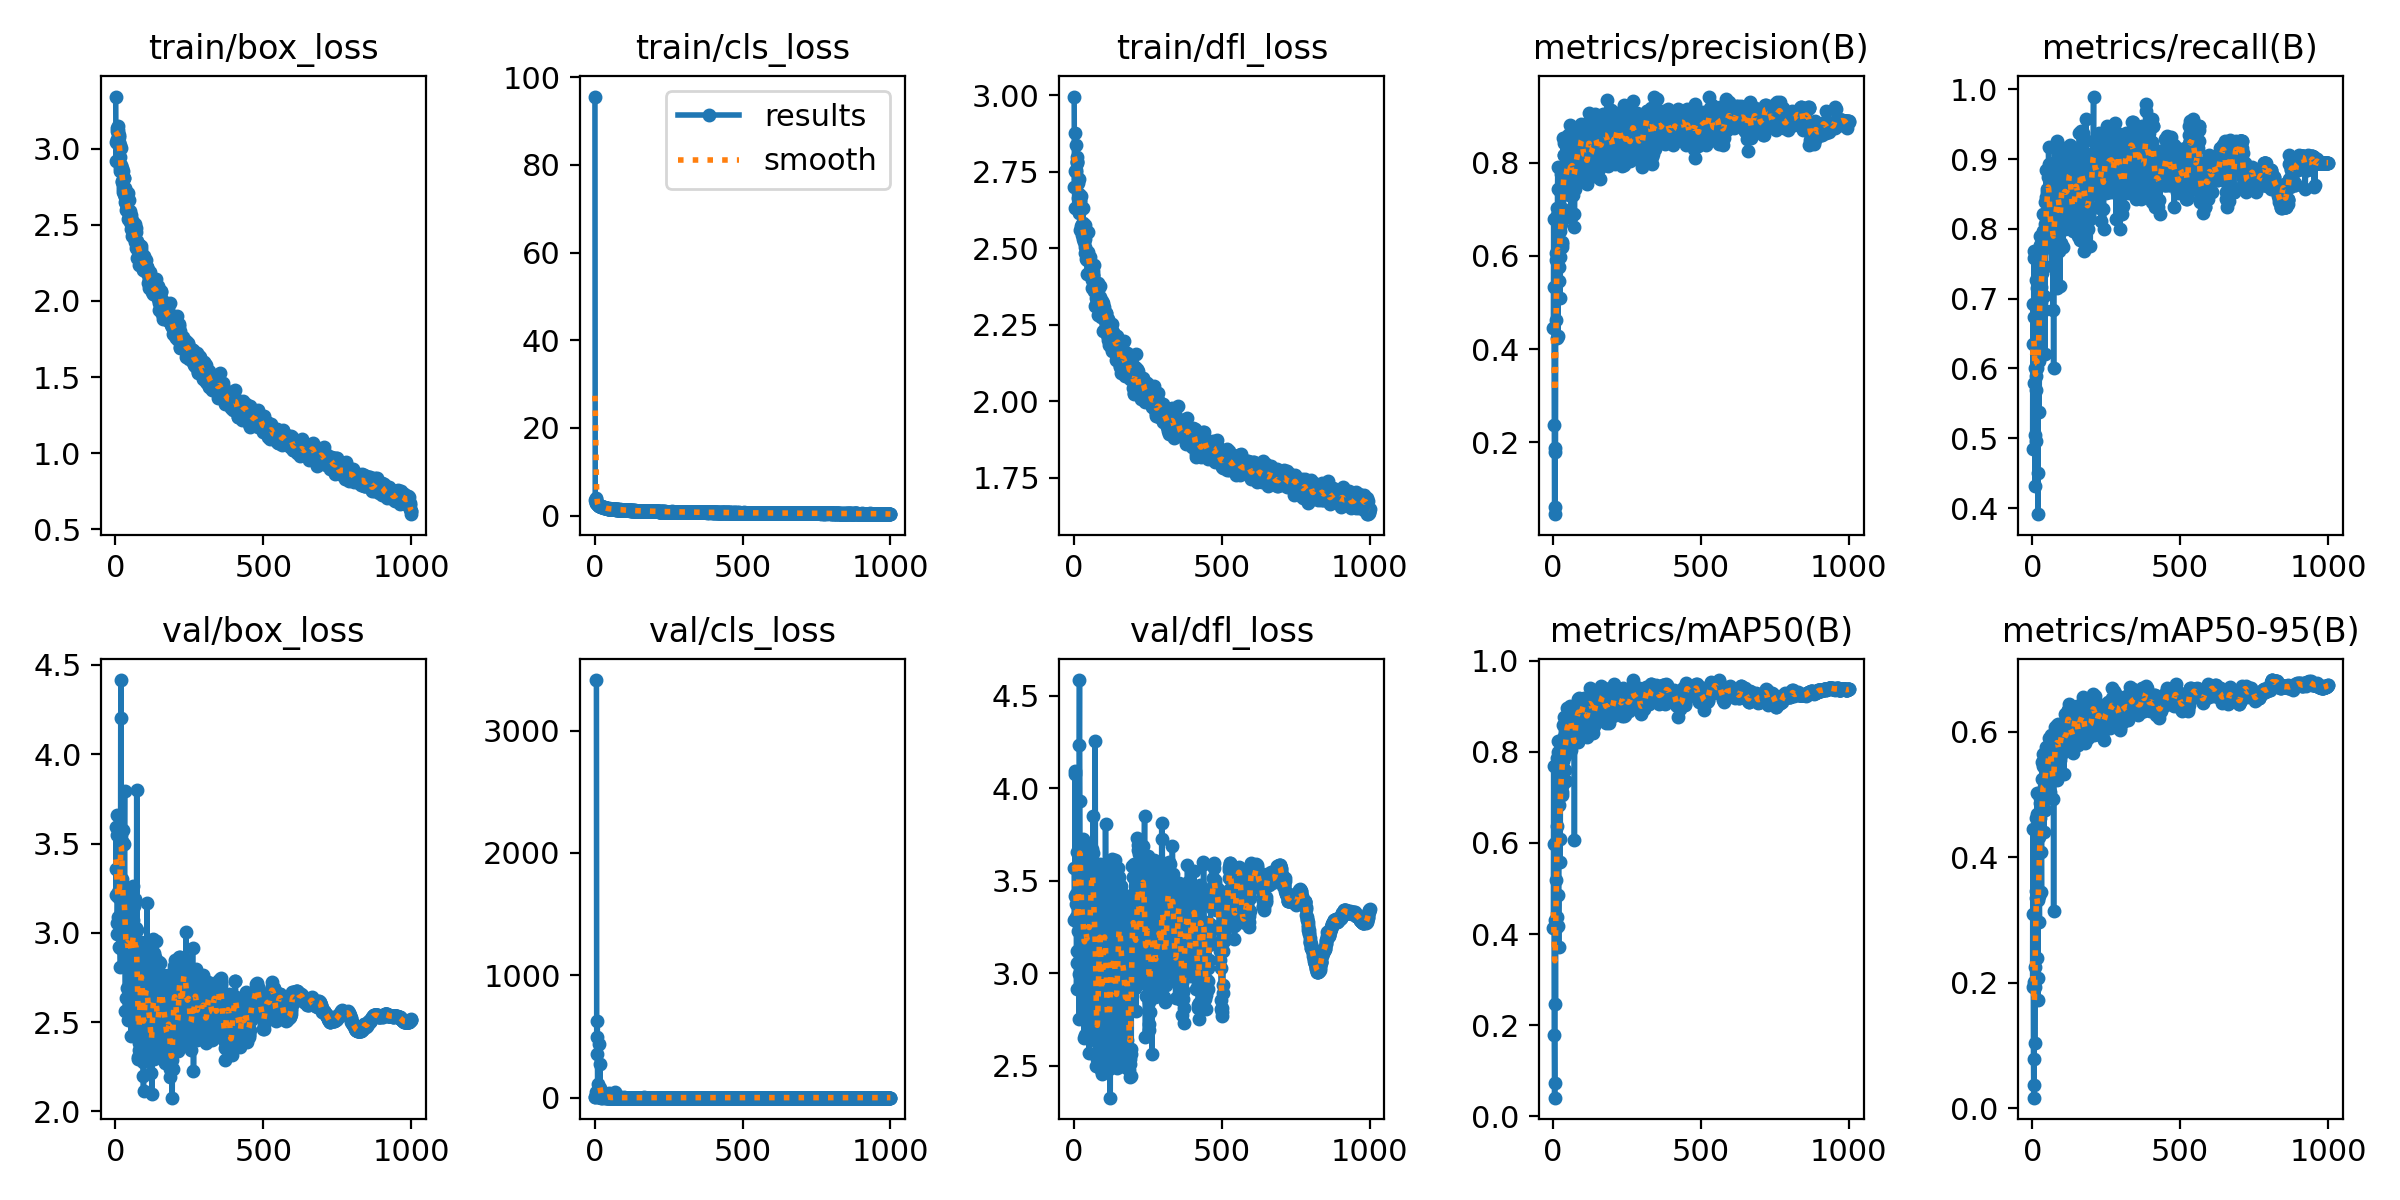

Values plotted in this chart, from the file beside it:
epoch, time, train/box_loss, train/cls_loss, train/dfl_loss, metrics/precision(B), metrics/recall(B), metrics/mAP50(B), metrics/mAP50-95(B), val/box_loss, val/cls_loss, val/dfl_loss, lr/pg0, lr/pg1, lr/pg2
1, 46.93, 3.342, 95.56, 2.997, 0.4446, 0.4842, 0.4133, 0.194, 3.591, 5.359, 3.57, 0.0029, 0.0029, 0.0029
2, 66.03, 2.921, 3.479, 2.702, 0.6797, 0.6926, 0.77, 0.4461, 3.212, 8.162, 3.286, 0.005894, 0.005894, 0.005894
3, 84.87, 3.044, 3.839, 2.631, 0.5325, 0.6356, 0.5977, 0.31, 3.359, 49.73, 3.416, 0.008882, 0.008882, 0.008882
4, 103.7, 3.117, 3.993, 2.876, 0.2361, 0.5789, 0.179, 0.07929, 3.657, inf, 4.095, 0.00997, 0.00997, 0.00997
5, 122.6, 3.137, 2.965, 2.752, 0.04523, 0.7579, 0.04072, 0.01701, 3.55, inf, 4.076, 0.00996, 0.00996, 0.00996
6, 141.5, 3.034, 2.887, 2.75, 0.06083, 0.7684, 0.07379, 0.03687, 2.992, 3412, 3.375, 0.00995, 0.00995, 0.00995
7, 160.4, 3.064, 2.811, 2.756, 0.1874, 0.6737, 0.4301, 0.2019, 3.056, 498.8, 3.306, 0.009941, 0.009941, 0.009941
8, 179.3, 3.126, 2.563, 2.838, 0.1782, 0.6, 0.2473, 0.1041, 3.201, 357.9, 3.428, 0.009931, 0.009931, 0.009931
9, 198.2, 3.151, 2.568, 2.799, 0.5911, 0.5053, 0.519, 0.2258, 3.092, 623.6, 2.916, 0.009921, 0.009921, 0.009921
10, 217.1, 3.102, 2.508, 2.787, 0.4621, 0.4316, 0.4129, 0.1939, 3.23, 109.2, 3.054, 0.009911, 0.009911, 0.009911
11, 236, 3.074, 2.6, 2.78, 0.6058, 0.5684, 0.6027, 0.335, 3.087, 23.03, 3.121, 0.009901, 0.009901, 0.009901
12, 254.9, 3.046, 2.359, 2.782, 0.7036, 0.5895, 0.6383, 0.3457, 3.551, 51.91, 3.657, 0.009891, 0.009891, 0.009891
13, 273.7, 3.088, 2.345, 2.728, 0.6871, 0.7263, 0.7858, 0.4633, 2.919, 5.484, 3.23, 0.009881, 0.009881, 0.009881
14, 292.7, 3.024, 2.273, 2.712, 0.4241, 0.4961, 0.4364, 0.206, 3.593, 438.7, 3.55, 0.009871, 0.009871, 0.009871
15, 311.6, 2.945, 2.242, 2.664, 0.7438, 0.764, 0.7988, 0.4694, 3.046, 10.18, 3.272, 0.009861, 0.009861, 0.009861
16, 330.5, 2.871, 2.153, 2.615, 0.7904, 0.7158, 0.823, 0.5024, 2.913, 4.499, 2.996, 0.009851, 0.009851, 0.009851
17, 349.4, 2.854, 2.147, 2.64, 0.4281, 0.6, 0.417, 0.2394, 2.808, 42.24, 2.752, 0.009842, 0.009842, 0.009842
18, 368.3, 3.003, 2.251, 2.728, 0.6311, 0.4503, 0.4859, 0.2081, 4.205, 278.6, 4.234, 0.009832, 0.009832, 0.009832
19, 387.1, 2.891, 2.162, 2.676, 0.5452, 0.3912, 0.3709, 0.1728, 4.415, 80.35, 4.585, 0.009822, 0.009822, 0.009822
20, 405.9, 2.853, 2.092, 2.659, 0.6708, 0.6737, 0.6824, 0.3321, 3.55, 6.71, 3.929, 0.009812, 0.009812, 0.009812
21, 424.8, 2.875, 2.091, 2.651, 0.5773, 0.7684, 0.7233, 0.432, 3.301, 3.608, 3.48, 0.009802, 0.009802, 0.009802
22, 443.6, 2.781, 2.069, 2.562, 0.6538, 0.7368, 0.7318, 0.4371, 3.009, 2.373, 3.28, 0.009792, 0.009792, 0.009792
23, 462.4, 2.785, 1.96, 2.631, 0.5971, 0.5368, 0.6089, 0.338, 3.515, 17.1, 3.534, 0.009782, 0.009782, 0.009782
24, 481.3, 2.854, 1.984, 2.67, 0.5087, 0.6104, 0.5582, 0.2969, 3.575, 17.9, 3.696, 0.009772, 0.009772, 0.009772
25, 500.1, 2.734, 1.897, 2.572, 0.7399, 0.7895, 0.8048, 0.487, 2.975, 4.54, 3.35, 0.009762, 0.009762, 0.009762
26, 519, 2.754, 1.93, 2.579, 0.7394, 0.7767, 0.7821, 0.494, 2.98, 2.162, 3.358, 0.009753, 0.009753, 0.009753
27, 537.8, 2.718, 1.883, 2.544, 0.6681, 0.7263, 0.7662, 0.463, 2.99, 6.536, 3.086, 0.009743, 0.009743, 0.009743
28, 556.6, 2.804, 1.966, 2.573, 0.7768, 0.6229, 0.7752, 0.4758, 3.143, 2.52, 3.263, 0.009733, 0.009733, 0.009733
29, 575.6, 2.703, 1.857, 2.557, 0.6299, 0.7166, 0.726, 0.4397, 3.01, 13.97, 3.181, 0.009723, 0.009723, 0.009723
30, 594.4, 2.808, 1.917, 2.634, 0.6248, 0.6947, 0.7121, 0.4087, 3.495, 8.634, 3.371, 0.009713, 0.009713, 0.009713
31, 613.2, 2.742, 1.844, 2.584, 0.6183, 0.6822, 0.7059, 0.3455, 3.792, 8.37, 3.726, 0.009703, 0.009703, 0.009703
32, 632, 2.69, 1.736, 2.532, 0.701, 0.7684, 0.7798, 0.4411, 3.07, 3.062, 3.383, 0.009693, 0.009693, 0.009693
33, 650.9, 2.647, 1.88, 2.527, 0.8525, 0.7368, 0.8597, 0.5529, 2.834, 6.054, 3.225, 0.009683, 0.009683, 0.009683
34, 669.8, 2.684, 1.696, 2.522, 0.741, 0.783, 0.8278, 0.5251, 2.56, 2.442, 2.651, 0.009673, 0.009673, 0.009673
35, 688.6, 2.596, 1.735, 2.538, 0.6785, 0.8219, 0.8117, 0.4999, 3.126, 3.487, 3.441, 0.009663, 0.009663, 0.009663
36, 707.4, 2.666, 1.759, 2.578, 0.8422, 0.7474, 0.8357, 0.5463, 2.633, 2.081, 2.801, 0.009654, 0.009654, 0.009654
37, 726.3, 2.639, 1.783, 2.485, 0.8167, 0.7975, 0.8758, 0.5656, 2.937, 1.854, 3.325, 0.009644, 0.009644, 0.009644
38, 745.2, 2.609, 1.687, 2.531, 0.8167, 0.7034, 0.8111, 0.5128, 2.692, 2.713, 2.667, 0.009634, 0.009634, 0.009634
39, 764.1, 2.664, 1.659, 2.505, 0.7407, 0.7819, 0.7918, 0.4927, 3.245, 5.067, 3.711, 0.009624, 0.009624, 0.009624
40, 782.9, 2.673, 1.634, 2.553, 0.7493, 0.6842, 0.7595, 0.4399, 3.245, 4.981, 3.525, 0.009614, 0.009614, 0.009614
41, 801.7, 2.708, 1.662, 2.555, 0.7671, 0.7973, 0.8448, 0.5439, 2.858, 2.97, 3.255, 0.009604, 0.009604, 0.009604
42, 820.5, 2.595, 1.718, 2.467, 0.7659, 0.621, 0.7369, 0.4763, 3.147, 2.789, 3.33, 0.009594, 0.009594, 0.009594
43, 839.3, 2.594, 1.722, 2.463, 0.7397, 0.8075, 0.8254, 0.5483, 2.51, 1.764, 2.681, 0.009584, 0.009584, 0.009584
44, 858.1, 2.539, 1.555, 2.471, 0.7992, 0.838, 0.8714, 0.5492, 2.91, 1.87, 3.363, 0.009574, 0.009574, 0.009574
45, 877, 2.583, 1.561, 2.489, 0.7386, 0.779, 0.8213, 0.5347, 2.862, 2.311, 3.078, 0.009564, 0.009564, 0.009564
46, 895.8, 2.566, 1.556, 2.418, 0.8178, 0.8842, 0.8958, 0.5763, 2.9, 1.63, 3.164, 0.009555, 0.009555, 0.009555
47, 914.7, 2.665, 1.659, 2.554, 0.7927, 0.8452, 0.8681, 0.5602, 2.657, 6.082, 2.907, 0.009545, 0.009545, 0.009545
48, 933.5, 2.517, 1.585, 2.479, 0.7428, 0.8209, 0.8142, 0.5027, 3.158, 38.62, 3.557, 0.009535, 0.009535, 0.009535
49, 952.3, 2.541, 1.596, 2.489, 0.86, 0.7757, 0.8659, 0.5522, 2.863, 1.896, 3.407, 0.009525, 0.009525, 0.009525
50, 971.1, 2.592, 1.504, 2.463, 0.8182, 0.8528, 0.881, 0.5373, 3.217, 1.658, 3.424, 0.009515, 0.009515, 0.009515
51, 989.8, 2.541, 1.61, 2.46, 0.765, 0.8567, 0.8583, 0.5392, 3.134, 1.462, 3.426, 0.009505, 0.009505, 0.009505
52, 1009, 2.475, 1.542, 2.42, 0.7752, 0.8737, 0.8451, 0.5447, 2.423, 2.576, 2.568, 0.009495, 0.009495, 0.009495
53, 1028, 2.563, 1.517, 2.452, 0.7712, 0.8517, 0.8444, 0.5356, 3.124, 2.011, 3.514, 0.009485, 0.009485, 0.009485
54, 1046, 2.546, 1.55, 2.453, 0.7925, 0.8526, 0.8504, 0.5558, 2.788, 1.879, 3.041, 0.009475, 0.009475, 0.009475
55, 1065, 2.524, 1.537, 2.47, 0.7313, 0.917, 0.8707, 0.5569, 2.825, 1.68, 3.268, 0.009465, 0.009465, 0.009465
56, 1084, 2.424, 1.506, 2.426, 0.7322, 0.8924, 0.8849, 0.5683, 2.904, 1.717, 3.349, 0.009456, 0.009456, 0.009456
57, 1103, 2.519, 1.584, 2.427, 0.7795, 0.8842, 0.8757, 0.5911, 2.863, 1.616, 3.378, 0.009446, 0.009446, 0.009446
58, 1122, 2.52, 1.542, 2.441, 0.8809, 0.7782, 0.9, 0.5691, 3.042, 1.52, 3.553, 0.009436, 0.009436, 0.009436
59, 1140, 2.508, 1.505, 2.433, 0.833, 0.8, 0.8836, 0.5821, 3.071, 1.507, 3.609, 0.009426, 0.009426, 0.009426
60, 1159, 2.435, 1.496, 2.369, 0.8268, 0.8105, 0.878, 0.5794, 2.785, 2.32, 3.307, 0.009416, 0.009416, 0.009416
... 940 more rows
